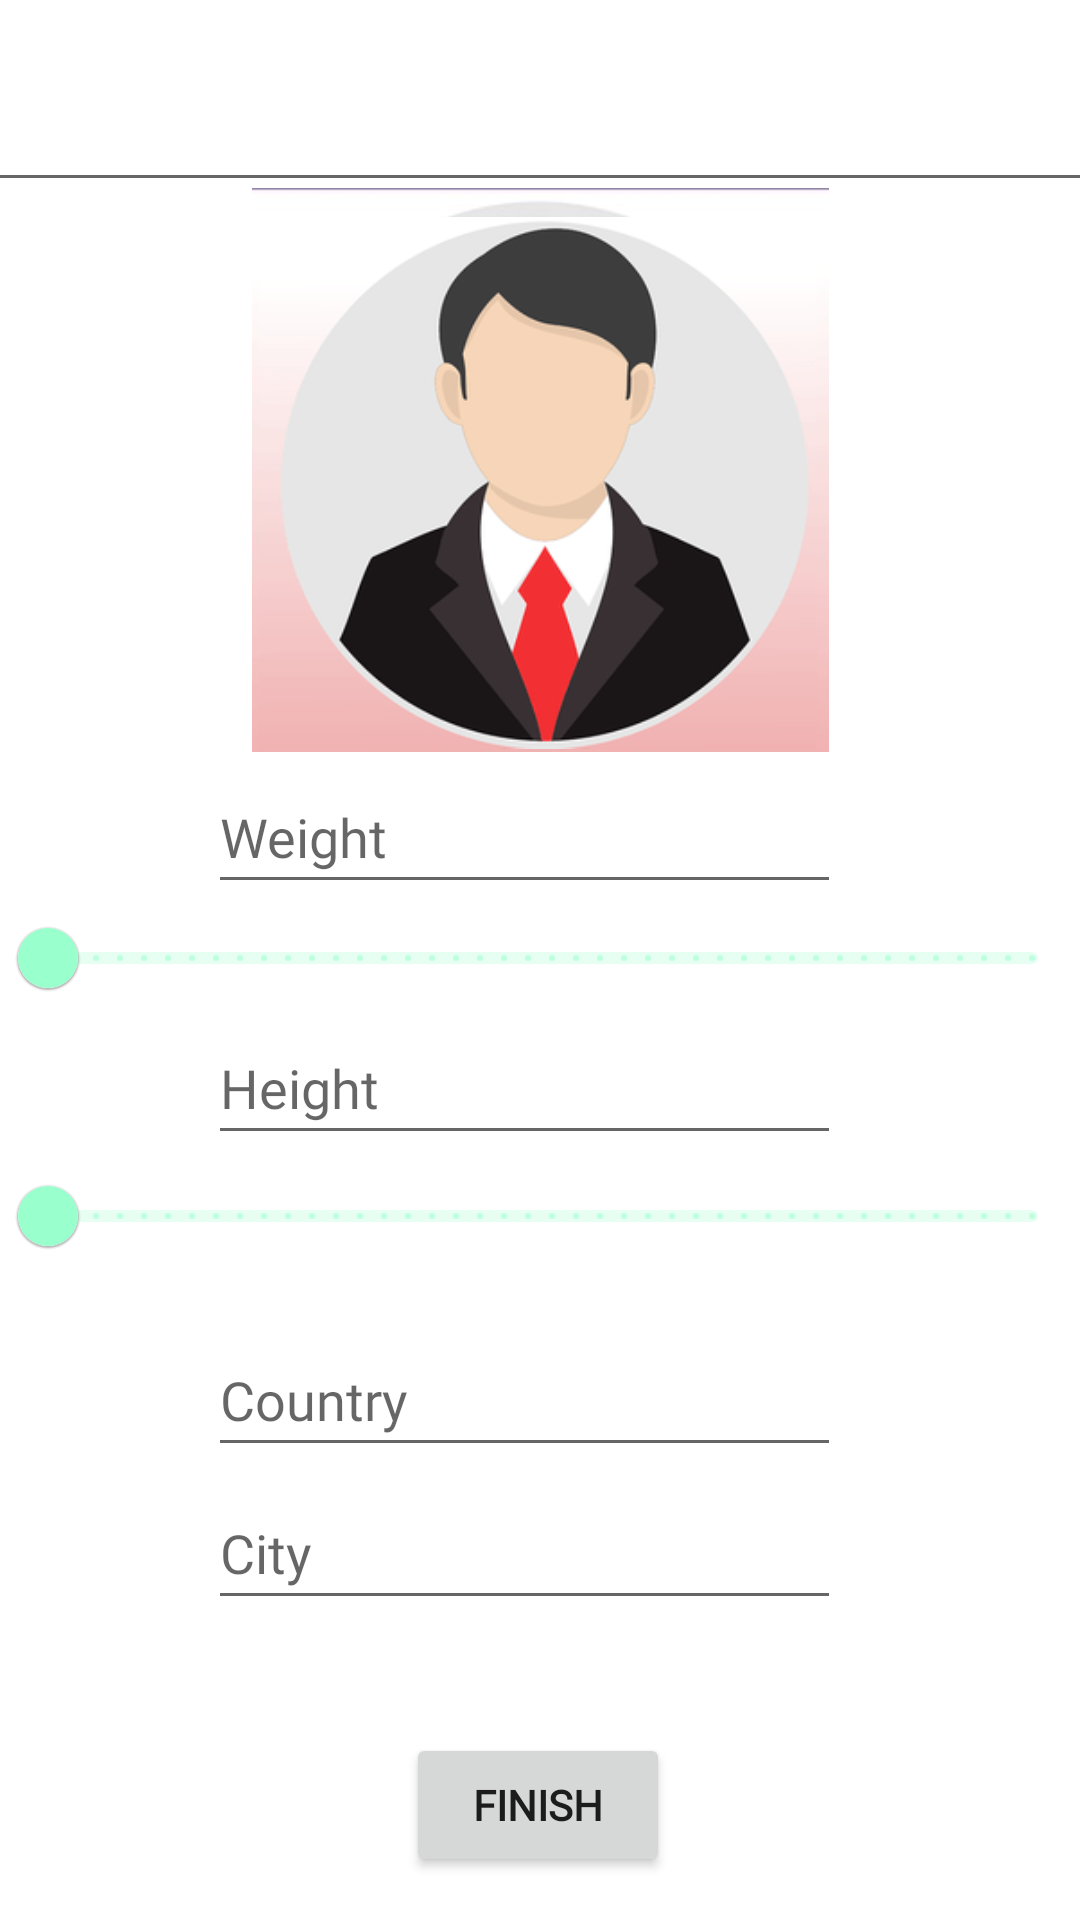

Layout XML and referenced resources for this Android screen:
<!-- AndroidManifest.xml: application theme Theme.TEST -->
<!-- res/layout/info_screen2.xml -->
<?xml version="1.0" encoding="utf-8"?>
<androidx.constraintlayout.widget.ConstraintLayout
    xmlns:android="http://schemas.android.com/apk/res/android"
    xmlns:app="http://schemas.android.com/apk/res-auto"
    xmlns:tools="http://schemas.android.com/tools"
    android:layout_width="match_parent"
    android:layout_height="match_parent"
    tools:context=".infoScreen2">

    <TextView
        android:id="@+id/missingFields2"
        android:layout_width="232dp"
        android:layout_height="34dp"
        android:fontFamily="sans-serif-smallcaps"
        android:text="TextView"
        android:visibility="invisible"
        app:layout_constraintBottom_toBottomOf="parent"
        app:layout_constraintEnd_toEndOf="parent"
        app:layout_constraintHorizontal_bias="0.497"
        app:layout_constraintStart_toStartOf="parent"
        app:layout_constraintTop_toTopOf="parent"
        app:layout_constraintVertical_bias="0.908" />

    <EditText
        android:id="@+id/userName2"
        android:layout_width="399dp"
        android:layout_height="54dp"
        android:ems="10"
        android:fontFamily="@font/maven_pro"
        android:inputType="textPersonName"
        app:layout_constraintBottom_toBottomOf="parent"
        app:layout_constraintEnd_toEndOf="parent"
        app:layout_constraintHorizontal_bias="0.491"
        app:layout_constraintStart_toStartOf="parent"
        app:layout_constraintTop_toTopOf="parent"
        app:layout_constraintVertical_bias="0.023" />

    <ImageView
        android:id="@+id/female2"
        android:layout_width="197dp"
        android:layout_height="188dp"
        app:layout_constraintBottom_toBottomOf="parent"
        app:layout_constraintEnd_toEndOf="parent"
        app:layout_constraintStart_toStartOf="parent"
        app:layout_constraintTop_toTopOf="parent"
        app:layout_constraintVertical_bias="0.139"
        app:srcCompat="@drawable/female" />

    <EditText
        android:id="@+id/city"
        android:layout_width="211dp"
        android:layout_height="48dp"
        android:autofillHints=""
        android:ems="10"
        android:fontFamily="@font/maven_pro"
        android:hint="City"
        android:inputType="textPersonName"
        android:minHeight="48dp"
        app:layout_constraintBottom_toBottomOf="parent"
        app:layout_constraintEnd_toEndOf="parent"
        app:layout_constraintHorizontal_bias="0.465"
        app:layout_constraintStart_toStartOf="parent"
        app:layout_constraintTop_toTopOf="parent"
        app:layout_constraintVertical_bias="0.831" />

    <EditText
        android:id="@+id/country"
        android:layout_width="211dp"
        android:layout_height="48dp"
        android:autofillHints=""
        android:ems="10"
        android:fontFamily="@font/maven_pro"
        android:hint="Country"
        android:inputType="textPersonName"
        android:minHeight="48dp"
        app:layout_constraintBottom_toBottomOf="parent"
        app:layout_constraintEnd_toEndOf="parent"
        app:layout_constraintHorizontal_bias="0.465"
        app:layout_constraintStart_toStartOf="parent"
        app:layout_constraintTop_toTopOf="parent"
        app:layout_constraintVertical_bias="0.745" />

    <EditText
        android:id="@+id/height"
        android:layout_width="211dp"
        android:layout_height="48dp"
        android:autofillHints=""
        android:clickable="false"
        android:editable="false"
        android:ems="10"
        android:fontFamily="@font/maven_pro"
        android:hint="Height"
        android:minHeight="48dp"
        app:layout_constraintBottom_toBottomOf="parent"
        app:layout_constraintEnd_toEndOf="parent"
        app:layout_constraintHorizontal_bias="0.465"
        app:layout_constraintStart_toStartOf="parent"
        app:layout_constraintTop_toTopOf="parent"
        app:layout_constraintVertical_bias="0.569" />

    <EditText
        android:id="@+id/weight"
        android:layout_width="211dp"
        android:layout_height="48dp"
        android:autofillHints=""
        android:clickable="false"
        android:editable="false"
        android:ems="10"
        android:fontFamily="@font/maven_pro"
        android:hint="Weight"
        android:minHeight="48dp"
        app:layout_constraintBottom_toBottomOf="parent"
        app:layout_constraintEnd_toEndOf="parent"
        app:layout_constraintHorizontal_bias="0.465"
        app:layout_constraintStart_toStartOf="parent"
        app:layout_constraintTop_toTopOf="parent"
        app:layout_constraintVertical_bias="0.428" />

    <ImageView
        android:id="@+id/male2"
        android:layout_width="186dp"
        android:layout_height="196dp"
        app:layout_constraintBottom_toBottomOf="parent"
        app:layout_constraintEnd_toEndOf="parent"
        app:layout_constraintHorizontal_bias="0.497"
        app:layout_constraintStart_toStartOf="parent"
        app:layout_constraintTop_toTopOf="parent"
        app:layout_constraintVertical_bias="0.142"
        app:srcCompat="@drawable/male" />

    <Button
        android:id="@+id/finishBt"
        android:layout_width="wrap_content"
        android:layout_height="wrap_content"
        android:fontFamily="@font/coda"
        android:text="Finish"
        android:textStyle="bold"
        app:layout_constraintBottom_toBottomOf="parent"
        app:layout_constraintEnd_toEndOf="parent"
        app:layout_constraintHorizontal_bias="0.498"
        app:layout_constraintStart_toStartOf="parent"
        app:layout_constraintTop_toTopOf="parent"
        app:layout_constraintVertical_bias="0.976" />

    <com.google.android.material.slider.Slider
        android:id="@+id/slider1height"
        android:layout_width="match_parent"
        android:layout_height="wrap_content"
        android:clickable="true"
        android:stepSize="0.1"
        android:value="0.0"
        android:valueFrom="0"
        android:valueTo="250"
        app:labelBehavior="gone"
        app:layout_constraintBottom_toBottomOf="parent"
        app:layout_constraintEnd_toEndOf="parent"
        app:layout_constraintHorizontal_bias="0.0"
        app:layout_constraintStart_toStartOf="parent"
        app:layout_constraintTop_toTopOf="parent"
        app:layout_constraintVertical_bias="0.644" />

    <com.google.android.material.slider.Slider
        android:id="@+id/slider2weight"
        android:layout_width="match_parent"
        android:layout_height="wrap_content"
        android:clickable="true"
        android:stepSize="0.1"
        android:value="0.0"
        android:valueFrom="0.0"
        android:valueTo="220.0"
        app:labelBehavior="gone"
        app:layout_constraintBottom_toBottomOf="parent"
        app:layout_constraintEnd_toEndOf="parent"
        app:layout_constraintHorizontal_bias="0.0"
        app:layout_constraintStart_toStartOf="parent"
        app:layout_constraintTop_toTopOf="parent"
        app:layout_constraintVertical_bias="0.499" />


</androidx.constraintlayout.widget.ConstraintLayout>
<!-- resources referenced by this layout -->
<resources>
  <!-- drawable female: jpeg bitmap (drawable, 13792 bytes) -->
  <!-- drawable male: png bitmap (drawable, 29837 bytes) -->
  <style name="Theme.TEST" parent="Theme.MaterialComponents.DayNight.DarkActionBar">
          
          <item name="colorPrimary">#99FFCC</item>
          <item name="colorPrimaryVariant">#99ffcc</item>
          <item name="colorOnPrimary">#2B853A</item>
          
          <item name="colorSecondary">@color/teal_200</item>
          <item name="colorSecondaryVariant">@color/teal_700</item>
          <item name="colorOnSecondary">@color/ic_launcher_background</item>
          
          <item name="android:statusBarColor" tools:targetApi="l">?attr/colorPrimaryVariant</item>
          
      </style>
  <color name="teal_200">#FF03DAC5</color>
  <color name="teal_700">#FF018786</color>
</resources>
